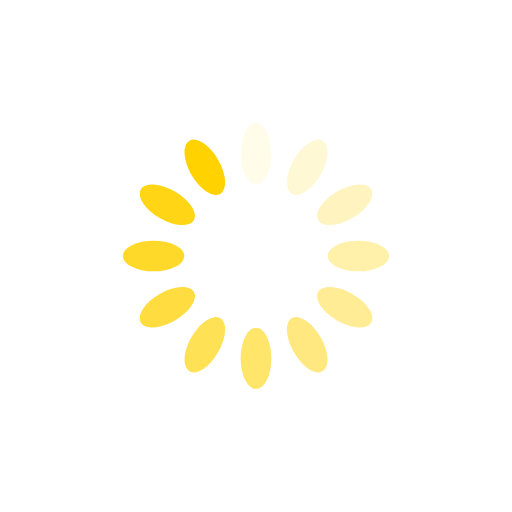
t = 0.00 s
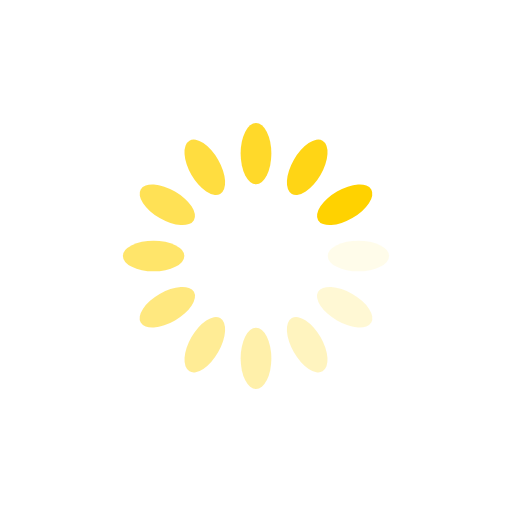
t = 0.25 s
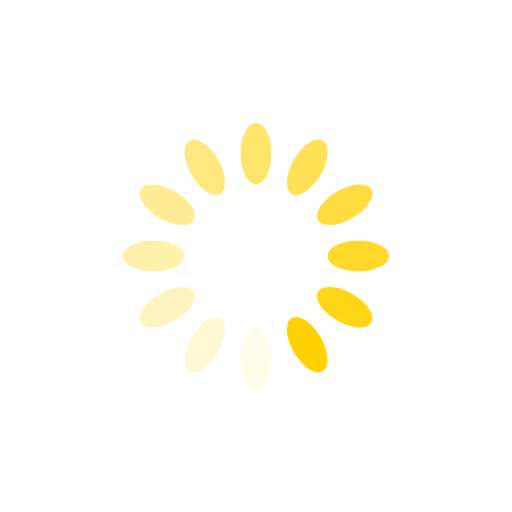
t = 0.50 s
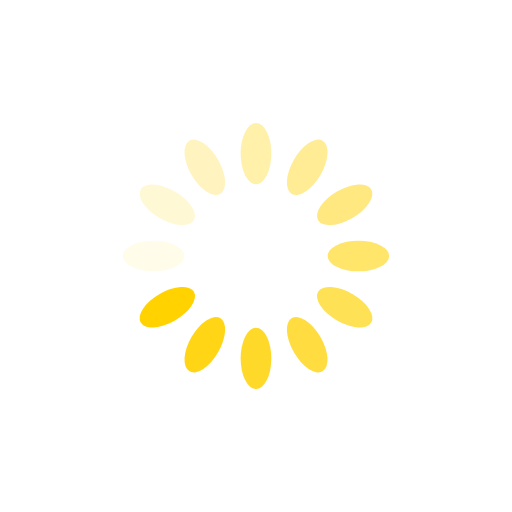
t = 0.75 s

The animated SVG that drew these frames (rendered in a browser with its animation timeline set to each time). Animation: 12 SMIL elements (animate=12); one cycle of 1.00 s, repeats indefinitely.

<?xml version="1.0" encoding="utf-8"?>
<svg xmlns="http://www.w3.org/2000/svg" xmlns:xlink="http://www.w3.org/1999/xlink" style="margin: auto; background: rgb(255, 255, 255); display: block; shape-rendering: auto;" width="200px" height="200px" viewBox="0 0 100 100" preserveAspectRatio="xMidYMid">
<g transform="rotate(0 50 50)">
  <rect x="47" y="24" rx="3" ry="6" width="6" height="12" fill="#ffd200">
    <animate attributeName="opacity" values="1;0" keyTimes="0;1" dur="1s" begin="-0.9166666666666666s" repeatCount="indefinite"></animate>
  </rect>
</g><g transform="rotate(30 50 50)">
  <rect x="47" y="24" rx="3" ry="6" width="6" height="12" fill="#ffd200">
    <animate attributeName="opacity" values="1;0" keyTimes="0;1" dur="1s" begin="-0.8333333333333334s" repeatCount="indefinite"></animate>
  </rect>
</g><g transform="rotate(60 50 50)">
  <rect x="47" y="24" rx="3" ry="6" width="6" height="12" fill="#ffd200">
    <animate attributeName="opacity" values="1;0" keyTimes="0;1" dur="1s" begin="-0.75s" repeatCount="indefinite"></animate>
  </rect>
</g><g transform="rotate(90 50 50)">
  <rect x="47" y="24" rx="3" ry="6" width="6" height="12" fill="#ffd200">
    <animate attributeName="opacity" values="1;0" keyTimes="0;1" dur="1s" begin="-0.6666666666666666s" repeatCount="indefinite"></animate>
  </rect>
</g><g transform="rotate(120 50 50)">
  <rect x="47" y="24" rx="3" ry="6" width="6" height="12" fill="#ffd200">
    <animate attributeName="opacity" values="1;0" keyTimes="0;1" dur="1s" begin="-0.5833333333333334s" repeatCount="indefinite"></animate>
  </rect>
</g><g transform="rotate(150 50 50)">
  <rect x="47" y="24" rx="3" ry="6" width="6" height="12" fill="#ffd200">
    <animate attributeName="opacity" values="1;0" keyTimes="0;1" dur="1s" begin="-0.5s" repeatCount="indefinite"></animate>
  </rect>
</g><g transform="rotate(180 50 50)">
  <rect x="47" y="24" rx="3" ry="6" width="6" height="12" fill="#ffd200">
    <animate attributeName="opacity" values="1;0" keyTimes="0;1" dur="1s" begin="-0.4166666666666667s" repeatCount="indefinite"></animate>
  </rect>
</g><g transform="rotate(210 50 50)">
  <rect x="47" y="24" rx="3" ry="6" width="6" height="12" fill="#ffd200">
    <animate attributeName="opacity" values="1;0" keyTimes="0;1" dur="1s" begin="-0.3333333333333333s" repeatCount="indefinite"></animate>
  </rect>
</g><g transform="rotate(240 50 50)">
  <rect x="47" y="24" rx="3" ry="6" width="6" height="12" fill="#ffd200">
    <animate attributeName="opacity" values="1;0" keyTimes="0;1" dur="1s" begin="-0.25s" repeatCount="indefinite"></animate>
  </rect>
</g><g transform="rotate(270 50 50)">
  <rect x="47" y="24" rx="3" ry="6" width="6" height="12" fill="#ffd200">
    <animate attributeName="opacity" values="1;0" keyTimes="0;1" dur="1s" begin="-0.16666666666666666s" repeatCount="indefinite"></animate>
  </rect>
</g><g transform="rotate(300 50 50)">
  <rect x="47" y="24" rx="3" ry="6" width="6" height="12" fill="#ffd200">
    <animate attributeName="opacity" values="1;0" keyTimes="0;1" dur="1s" begin="-0.08333333333333333s" repeatCount="indefinite"></animate>
  </rect>
</g><g transform="rotate(330 50 50)">
  <rect x="47" y="24" rx="3" ry="6" width="6" height="12" fill="#ffd200">
    <animate attributeName="opacity" values="1;0" keyTimes="0;1" dur="1s" begin="0s" repeatCount="indefinite"></animate>
  </rect>
</g>
<!-- [ldio] generated by https://loading.io/ --></svg>
